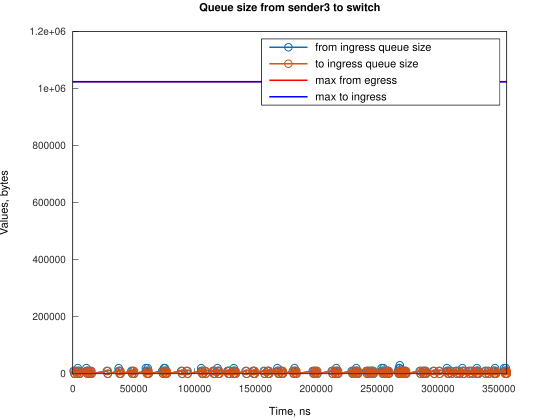

Values plotted in this chart, from the file beside it:
Time, from_ingress_queue_size, to_ingress_queue_size
674, 10000, nan
1419, 0, 10000
1420, 0, 0
2674, 10000, 0
3419, 0, 10000
3420, 0, 0
4172, 10000, 0
4173, 20000, 0
4918, 10000, 10000
4921, 10000, 0
5663, 0, 10000
5666, 0, 0
11169, 10000, 0
11170, 20000, 0
11914, 10000, 10000
11915, 10000, 0
12659, 0, 10000
12661, 0, 0
13110, 10000, 0
13855, 0, 10000
13861, 0, 0
14605, 10000, 0
15350, 0, 10000
15353, 0, 0
28013, 10000, 0
28758, 0, 10000
28762, 0, 0
37699, 10000, 0
37700, 20000, 0
38444, 10000, 10000
38448, 10000, 0
39189, 0, 10000
39192, 0, 0
48130, 10000, 0
48875, 0, 10000
48879, 0, 0
49618, 10000, 0
50363, 0, 10000
50368, 0, 0
60051, 10000, 0
60052, 20000, 0
60796, 10000, 10000
60800, 10000, 0
61539, 20000, 0
61541, 10000, 10000
61544, 10000, 0
62286, 0, 10000
62289, 0, 0
73462, 10000, 0
74207, 0, 10000
74213, 0, 0
74950, 10000, 0
74951, 20000, 0
75695, 10000, 10000
75696, 20000, 10000
75700, 20000, 0
76440, 10000, 10000
76445, 10000, 0
77185, 0, 10000
77189, 0, 0
... 243 more rows
